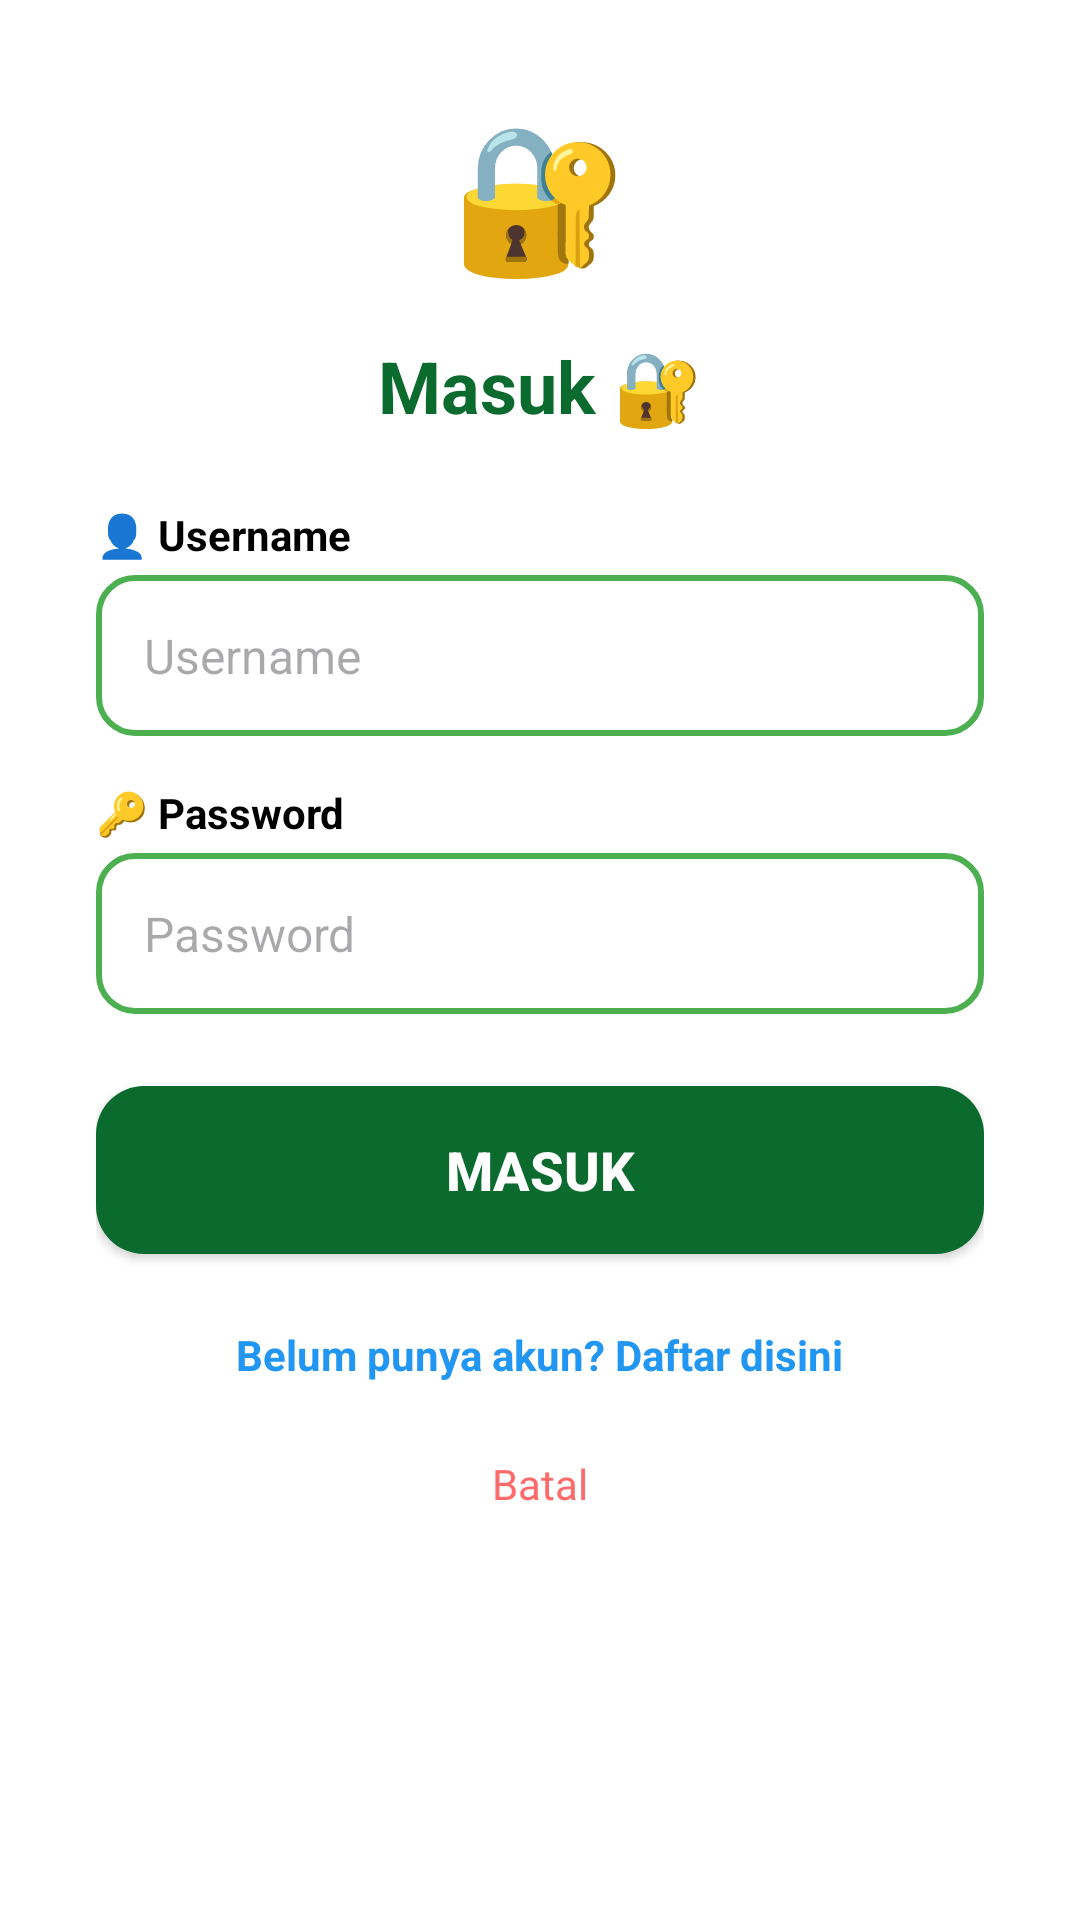

Reconstruct the res/layout file that produces this screen, plus the resources it refers to.
<!-- AndroidManifest.xml: application theme Theme.EcoKids -->
<!-- res/layout/dialog_login.xml -->
<?xml version="1.0" encoding="utf-8"?>
<ScrollView xmlns:android="http://schemas.android.com/apk/res/android"
    android:layout_width="match_parent"
    android:layout_height="wrap_content"
    android:background="@android:color/white">

    <LinearLayout
        android:layout_width="match_parent"
        android:layout_height="wrap_content"
        android:orientation="vertical"
        android:padding="32dp"
        android:gravity="center">

        
        <TextView
            android:layout_width="wrap_content"
            android:layout_height="wrap_content"
            android:text="🔐"
            android:textSize="48sp"
            android:layout_marginBottom="16dp"/>

        <TextView
            android:layout_width="match_parent"
            android:layout_height="wrap_content"
            android:text="@string/login_title"
            android:textSize="24sp"
            android:textStyle="bold"
            android:textColor="@color/kid_primary_dark"
            android:gravity="center"
            android:layout_marginBottom="24dp"/>

        
        <TextView
            android:layout_width="match_parent"
            android:layout_height="wrap_content"
            android:text="👤 Username"
            android:textSize="14sp"
            android:textStyle="bold"
            android:textColor="@color/black"
            android:layout_marginBottom="4dp"/>

        <EditText
            android:id="@+id/etUsername"
            android:layout_width="match_parent"
            android:layout_height="wrap_content"
            android:hint="@string/hint_username"
            android:inputType="text"
            android:padding="16dp"
            android:textSize="16sp"
            android:background="@drawable/bg_edittext"
            android:layout_marginBottom="16dp"/>

        
        <TextView
            android:layout_width="match_parent"
            android:layout_height="wrap_content"
            android:text="🔑 Password"
            android:textSize="14sp"
            android:textStyle="bold"
            android:textColor="@color/black"
            android:layout_marginBottom="4dp"/>

        <EditText
            android:id="@+id/etPassword"
            android:layout_width="match_parent"
            android:layout_height="wrap_content"
            android:hint="@string/hint_password"
            android:inputType="textPassword"
            android:padding="16dp"
            android:textSize="16sp"
            android:background="@drawable/bg_edittext"
            android:layout_marginBottom="24dp"/>

        
        <Button
            android:id="@+id/btnLogin"
            android:layout_width="match_parent"
            android:layout_height="56dp"
            android:background="@drawable/bg_button_edit"
            android:text="@string/btn_login"
            android:textColor="@android:color/white"
            android:textSize="18sp"
            android:textStyle="bold"
            android:layout_marginBottom="16dp"/>

        
        <TextView
            android:id="@+id/tvRegisterLink"
            android:layout_width="wrap_content"
            android:layout_height="wrap_content"
            android:text="@string/link_register"
            android:textSize="14sp"
            android:textColor="@color/kid_blue"
            android:textStyle="bold"
            android:padding="8dp"/>

        
        <TextView
            android:id="@+id/tvCancelLogin"
            android:layout_width="wrap_content"
            android:layout_height="wrap_content"
            android:text="@string/btn_cancel"
            android:textSize="14sp"
            android:textColor="@color/kid_red"
            android:padding="8dp"
            android:layout_marginTop="8dp"/>

    </LinearLayout>

</ScrollView>
<!-- resources referenced by this layout -->
<resources>
  <color name="black">#FF000000</color>
  <color name="kid_blue">#2196F3</color>
  <color name="kid_primary_dark">#0B6B2E</color>
  <color name="kid_red">#FF6B6B</color>
  <!-- drawable bg_button_edit (drawable) -->
  <?xml version="1.0" encoding="utf-8"?>
  <shape xmlns:android="http://schemas.android.com/apk/res/android"
      android:shape="rectangle">
      <solid android:color="#0B6B2E"/>
      <corners android:radius="16dp"/>
  </shape>
  <!-- drawable bg_edittext (drawable) -->
  <?xml version="1.0" encoding="utf-8"?>
  <shape xmlns:android="http://schemas.android.com/apk/res/android"
      android:shape="rectangle">
      <stroke 
          android:width="2dp"
          android:color="@color/kid_primary"/>
      <solid android:color="@android:color/white"/>
      <corners android:radius="12dp"/>
      <padding 
          android:left="8dp"
          android:top="8dp"
          android:right="8dp"
          android:bottom="8dp"/>
  </shape>
  <string name="btn_cancel">Batal</string>
  <string name="btn_login">Masuk</string>
  <string name="hint_password">Password</string>
  <string name="hint_username">Username</string>
  <string name="link_register">Belum punya akun? Daftar disini</string>
  <string name="login_title">Masuk 🔐</string>
  <style name="Theme.EcoKids" parent="Base.Theme.EcoKids" />
  <color name="kid_primary">#4CAF50</color>
  <style name="Base.Theme.EcoKids" parent="Theme.Material3.Light.NoActionBar">
          
          <item name="colorPrimary">#0B6B2E</item>
          <item name="colorPrimaryVariant">#0B6B2E</item>
          <item name="colorOnPrimary">@color/white</item>
          
          <item name="colorSecondary">#0B6B2E</item>
          <item name="colorSecondaryVariant">#0B6B2E</item>
          <item name="colorOnSecondary">@color/white</item>
          
          <item name="android:statusBarColor">#0B6B2E</item>
          
      </style>
  <color name="white">#FFFFFFFF</color>
</resources>
